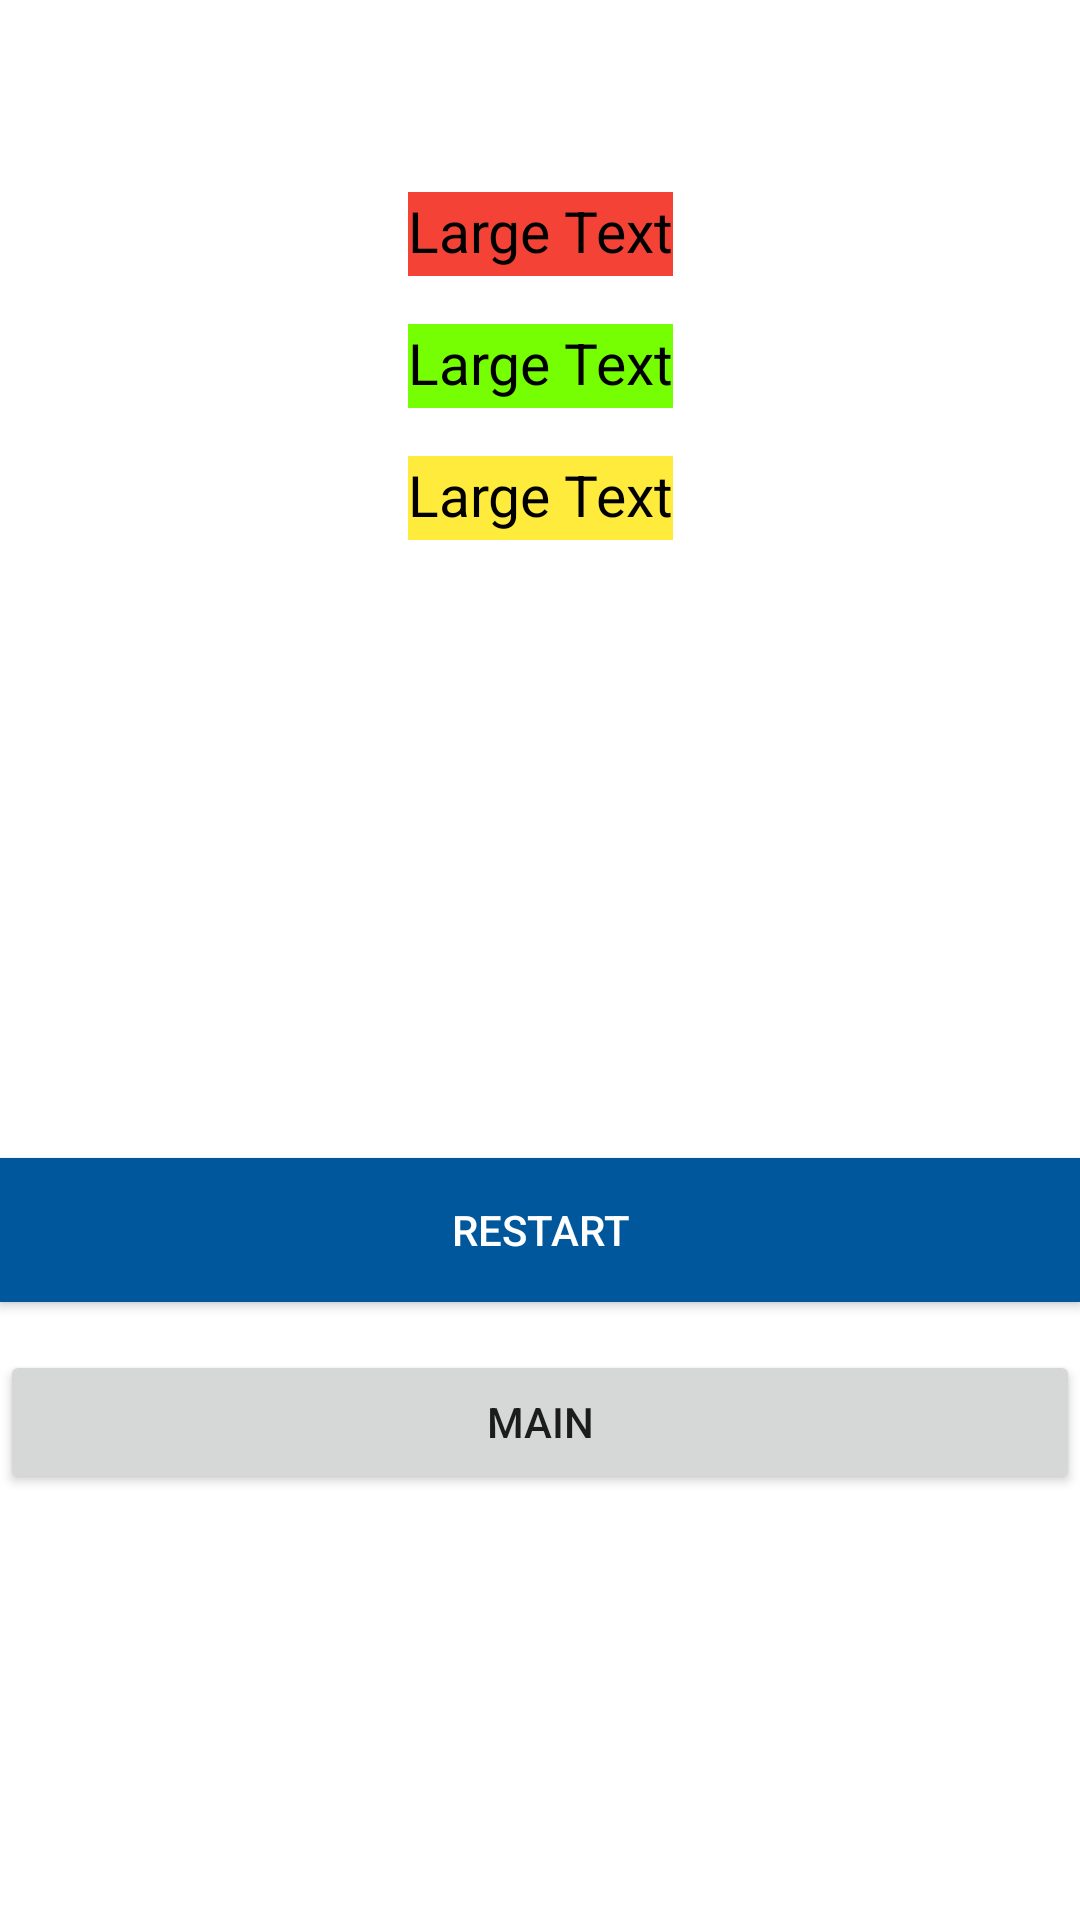

Android layout source for this screen:
<!-- AndroidManifest.xml: application theme Theme.GetAlcohall -->
<!-- res/layout/activity_result.xml -->
<?xml version="1.0" encoding="utf-8"?>
<androidx.constraintlayout.widget.ConstraintLayout xmlns:android="http://schemas.android.com/apk/res/android"
    xmlns:app="http://schemas.android.com/apk/res-auto"
    xmlns:tools="http://schemas.android.com/tools"
    android:layout_width="match_parent"
    android:layout_height="match_parent"
    android:paddingBottom="@dimen/activity_vertical_margin"
    android:paddingLeft="@dimen/activity_horizontal_margin"
    android:paddingRight="@dimen/activity_horizontal_margin"
    android:paddingTop="@dimen/activity_vertical_margin"
    tools:context="com.momenul.notekhata.ResultActivity">

    <TextView
        android:id="@+id/tvres"
        android:layout_width="wrap_content"
        android:layout_height="28dp"
        android:layout_alignParentStart="true"
        android:layout_alignParentTop="true"
        android:layout_alignParentEnd="true"
        android:layout_centerHorizontal="true"
        android:layout_marginTop="64dp"
        android:background="#F44336"
        android:text="Large Text"
        android:textAlignment="center"
        android:textAppearance="?android:attr/textAppearanceLarge"
        android:textColor="#000000"
        android:textSize="19dp"
        app:layout_constraintEnd_toEndOf="parent"
        app:layout_constraintStart_toStartOf="parent"
        app:layout_constraintTop_toTopOf="parent" />

    <Button
        android:id="@+id/btnRestart"
        android:layout_width="match_parent"
        android:layout_height="wrap_content"
        android:layout_alignParentStart="true"
        android:layout_alignParentLeft="true"
        android:layout_alignParentBottom="true"
        android:background="#01579B"
        android:text="Restart"
        android:textColor="#ffffff"
        app:layout_constraintBottom_toBottomOf="parent"
        app:layout_constraintEnd_toEndOf="parent"
        app:layout_constraintStart_toStartOf="parent"
        app:layout_constraintTop_toBottomOf="@+id/tvres3" />

    <TextView
        android:id="@+id/tvres2"
        android:layout_width="wrap_content"
        android:layout_height="28dp"
        android:layout_below="@+id/tvres"
        android:layout_alignParentStart="true"
        android:layout_alignParentLeft="true"
        android:layout_alignParentEnd="true"
        android:layout_alignParentRight="true"
        android:layout_marginTop="16dp"
        android:background="#76FF03"
        android:text="Large Text"
        android:textAlignment="center"
        android:textAppearance="?android:attr/textAppearanceLarge"
        android:textColor="#000000"
        android:textSize="19dp"
        app:layout_constraintEnd_toEndOf="@+id/tvres"
        app:layout_constraintStart_toStartOf="@+id/tvres"
        app:layout_constraintTop_toBottomOf="@+id/tvres" />

    <TextView
        android:id="@+id/tvres3"
        android:layout_width="wrap_content"
        android:layout_height="28dp"
        android:layout_below="@+id/tvres2"
        android:layout_alignEnd="@+id/tvres2"
        android:layout_alignRight="@+id/tvres2"
        android:layout_alignParentStart="true"
        android:layout_alignParentEnd="true"
        android:layout_marginTop="16dp"
        android:background="#FFEB3B"
        android:text="Large Text"
        android:textAlignment="center"
        android:textAppearance="?android:attr/textAppearanceLarge"
        android:textColor="#000000"
        android:textSize="19dp"
        app:layout_constraintEnd_toEndOf="@+id/tvres2"
        app:layout_constraintStart_toStartOf="@+id/tvres2"
        app:layout_constraintTop_toBottomOf="@+id/tvres2" />

    <Button
        android:id="@+id/result_main_button"
        android:layout_width="0dp"
        android:layout_height="wrap_content"
        android:layout_marginTop="16dp"
        android:text="Main"
        app:layout_constraintEnd_toEndOf="@+id/btnRestart"
        app:layout_constraintStart_toStartOf="@+id/btnRestart"
        app:layout_constraintTop_toBottomOf="@+id/btnRestart" />

</androidx.constraintlayout.widget.ConstraintLayout>
<!-- resources referenced by this layout -->
<resources>
  <style name="Theme.GetAlcohall" parent="Theme.MaterialComponents.DayNight.DarkActionBar">
          
          <item name="colorPrimary">@color/purple_500</item>
          <item name="colorPrimaryVariant">@color/purple_700</item>
          <item name="colorOnPrimary">@color/white</item>
          
          <item name="colorSecondary">@color/teal_200</item>
          <item name="colorSecondaryVariant">@color/teal_700</item>
          <item name="colorOnSecondary">@color/black</item>
          
          <item name="android:statusBarColor" tools:targetApi="l">?attr/colorPrimaryVariant</item>
          
      </style>
  <color name="purple_500">#2887FA</color>
  <color name="purple_700">#117BFA</color>
  <color name="white">#FFFFFFFF</color>
  <color name="teal_200">#FF03DAC5</color>
  <color name="teal_700">#FF018786</color>
  <color name="black">#FF000000</color>
</resources>
